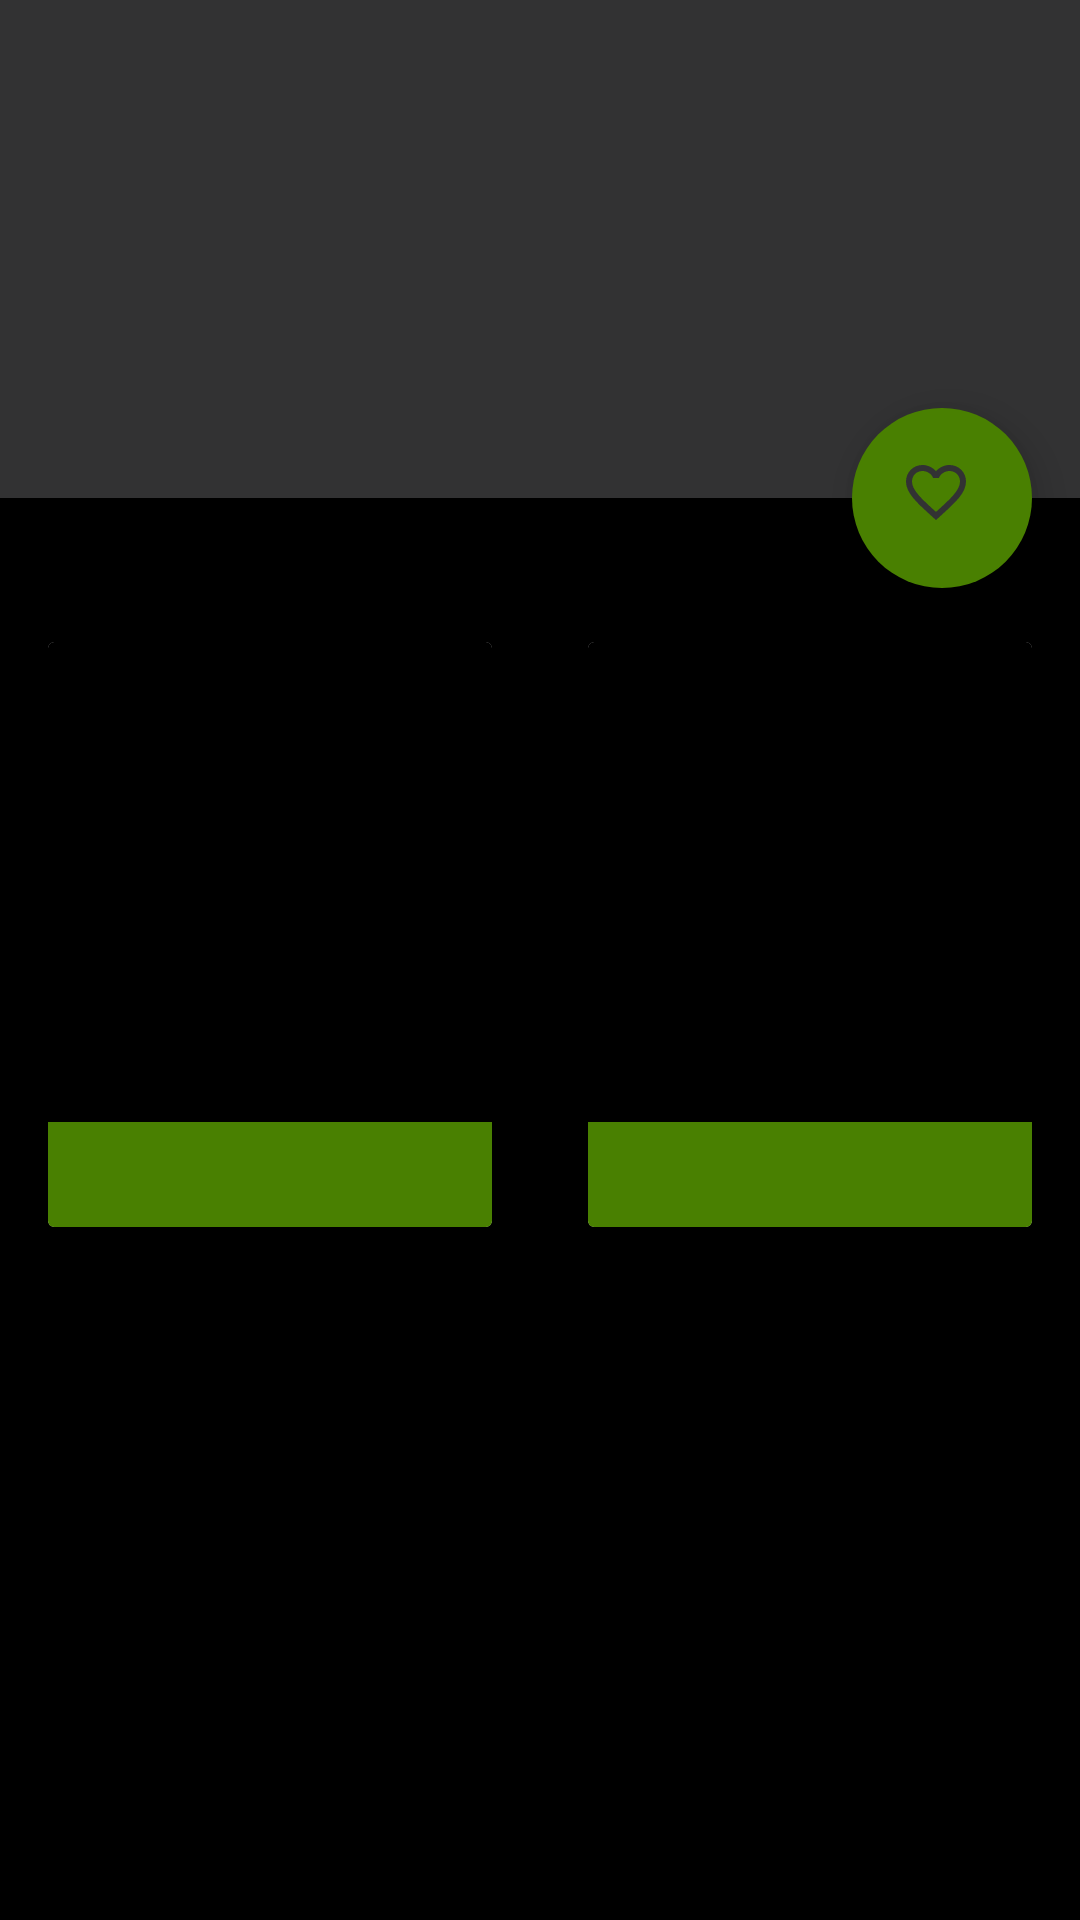

The Android layout XML behind this screen, and the referenced resources:
<!-- AndroidManifest.xml: application theme AppTheme -->
<!-- res/layout/fragment_detail.xml -->
<?xml version="1.0" encoding="utf-8"?>
<android.support.design.widget.CoordinatorLayout xmlns:android="http://schemas.android.com/apk/res/android"
    xmlns:app="http://schemas.android.com/apk/res-auto"
    android:layout_width="match_parent"
    android:layout_height="match_parent"
    android:background="@color/colorPrimaryDark"
    android:fitsSystemWindows="true">

    <LinearLayout
        android:id="@+id/ll_container"
        android:layout_width="match_parent"
        android:layout_height="wrap_content"
        android:background="@color/colorPrimary"
        android:orientation="vertical">

        <android.support.v7.widget.Toolbar
            android:id="@+id/toolbar"
            android:layout_width="match_parent"
            android:layout_height="wrap_content"
            android:minHeight="?attr/actionBarSize">

            <RelativeLayout
                android:layout_width="match_parent"
                android:layout_height="match_parent">

                <ImageView
                    android:layout_width="wrap_content"
                    android:layout_height="wrap_content"
                    android:layout_toStartOf="@+id/tv_release_date"
                    android:src="@drawable/ic_date_range_black_24dp"
                    android:layout_marginEnd="4dp"/>

                <TextView
                    android:id="@+id/tv_release_date"
                    android:layout_width="wrap_content"
                    android:layout_height="wrap_content"
                    android:layout_alignParentEnd="true"
                    android:layout_marginEnd="14dp"
                    android:layout_marginTop="4dp"
                    android:textColor="@color/colorWhite"
                    android:textSize="14sp" />

            </RelativeLayout>


        </android.support.v7.widget.Toolbar>

        <RelativeLayout
            android:layout_width="match_parent"
            android:layout_height="wrap_content"
            android:layout_marginBottom="?attr/actionBarSize">

            <ImageView
                android:id="@+id/iv_detail_artwork"
                android:layout_width="54dp"
                android:layout_height="54dp"
                android:layout_alignParentStart="true"
                android:layout_marginStart="16dp"
                android:importantForAccessibility="no"
                android:src="@drawable/ic_image_black_24dp" />

            <TextView
                android:id="@+id/tv_detail_track_name"
                android:layout_width="wrap_content"
                android:layout_height="wrap_content"
                android:layout_alignTop="@+id/iv_detail_artwork"
                android:layout_marginEnd="14dp"
                android:layout_marginStart="14dp"
                android:layout_toEndOf="@+id/iv_detail_artwork"
                android:textColor="@android:color/white"
                android:textSize="24sp" />

            <TextView
                android:id="@+id/tv_detail_artist_name"
                android:layout_width="match_parent"
                android:layout_height="wrap_content"
                android:layout_alignStart="@+id/tv_detail_track_name"
                android:layout_below="@+id/tv_detail_track_name"
                android:layout_marginEnd="14dp"
                android:textColor="@android:color/white"
                android:textSize="12sp" />

        </RelativeLayout>

        <FrameLayout
            android:id="@+id/tab_container"
            android:layout_width="match_parent"
            android:layout_height="wrap_content"
            android:background="@color/colorPrimaryDark">

            <ScrollView
                android:layout_width="match_parent"
                android:layout_height="wrap_content">

                <LinearLayout
                    android:layout_width="match_parent"
                    android:layout_height="wrap_content"
                    android:orientation="vertical">

                    <LinearLayout
                        android:layout_width="match_parent"
                        android:layout_height="wrap_content"
                        android:layout_marginTop="32dp"
                        android:orientation="horizontal"
                        android:weightSum="1.0">


                        <android.support.v7.widget.CardView
                            android:id="@+id/cv_track_view_url"
                            android:layout_width="0dp"
                            android:layout_height="wrap_content"
                            android:layout_gravity="top|start|center"
                            android:layout_margin="16dp"
                            android:layout_weight="0.5"
                            android:background="@color/colorPrimaryDark">

                            <LinearLayout
                                android:id="@+id/ll_track_view_url"
                                android:layout_width="match_parent"
                                android:layout_height="wrap_content"
                                android:background="?attr/selectableItemBackgroundBorderless"
                                android:clickable="true"
                                android:orientation="vertical">

                                <FrameLayout
                                    android:id="@+id/frame_layout_track"
                                    android:layout_width="match_parent"
                                    android:layout_height="wrap_content"
                                    android:background="@color/colorPrimaryDark">

                                    <ImageView
                                        android:id="@+id/iv_track_url"
                                        android:layout_width="match_parent"
                                        android:layout_height="160dp"
                                        android:adjustViewBounds="true"
                                        android:scaleType="fitCenter" />

                                    <TextView
                                        android:layout_width="wrap_content"
                                        android:layout_height="wrap_content"
                                        android:layout_gravity="center"
                                        android:text="@string/str_track_album_art"
                                        android:textSize="30sp"
                                        android:textStyle="bold" />
                                </FrameLayout>

                                <LinearLayout
                                    android:layout_width="match_parent"
                                    android:layout_height="wrap_content"
                                    android:layout_alignParentEnd="true"
                                    android:layout_below="@+id/frame_layout_track"
                                    android:background="@color/colorAccent"
                                    android:orientation="vertical"
                                    android:padding="8dp">

                                    <TextView
                                        android:id="@+id/tv_detail_track_name1"
                                        android:layout_width="wrap_content"
                                        android:layout_height="wrap_content"
                                        android:layout_gravity="center"
                                        android:textColor="@color/colorWhite" />

                                </LinearLayout>

                            </LinearLayout>

                        </android.support.v7.widget.CardView>

                        <android.support.v7.widget.CardView
                            android:id="@+id/cv_collection_view_url"
                            android:layout_width="0dp"
                            android:layout_height="wrap_content"
                            android:layout_gravity="top|end|center"
                            android:layout_margin="16dp"
                            android:layout_weight="0.5"
                            android:background="@color/colorPrimaryDark">

                            <LinearLayout
                                android:id="@+id/ll_collection_view_url"
                                android:layout_width="match_parent"
                                android:layout_height="wrap_content"
                                android:background="?attr/selectableItemBackgroundBorderless"
                                android:clickable="true"
                                android:orientation="vertical">

                                <FrameLayout
                                    android:id="@+id/frame_layout"
                                    android:layout_width="match_parent"
                                    android:layout_height="wrap_content"
                                    android:background="@color/colorPrimaryDark">

                                    <ImageView
                                        android:id="@+id/iv_collection_url"
                                        android:layout_width="match_parent"
                                        android:layout_height="160dp"
                                        android:adjustViewBounds="true"
                                        android:scaleType="fitCenter" />


                                    <TextView
                                        android:layout_width="wrap_content"
                                        android:layout_height="wrap_content"
                                        android:layout_gravity="center"
                                        android:text="@string/str_album_art"
                                        android:textSize="30sp"
                                        android:textStyle="bold" />

                                </FrameLayout>


                                <LinearLayout
                                    android:layout_width="match_parent"
                                    android:layout_height="wrap_content"
                                    android:layout_below="@+id/frame_layout"
                                    android:background="@color/colorAccent"
                                    android:orientation="vertical"
                                    android:padding="8dp">

                                    <TextView
                                        android:id="@+id/tv_detail_collection_name"
                                        android:layout_width="wrap_content"
                                        android:layout_height="wrap_content"
                                        android:layout_gravity="center"
                                        android:textColor="@color/colorWhite" />

                                </LinearLayout>

                            </LinearLayout>


                        </android.support.v7.widget.CardView>

                    </LinearLayout>

                </LinearLayout>

            </ScrollView>

        </FrameLayout>


    </LinearLayout>


    <android.support.design.widget.FloatingActionButton
        android:id="@+id/fab_favorite"
        android:layout_width="60dp"
        android:layout_height="60dp"
        android:layout_margin="16dp"
        android:src="@drawable/favorite_button"
        app:backgroundTint="@color/colorAccent"
        app:borderWidth="0dp"
        app:elevation="8dp"
        app:layout_anchor="@+id/tab_container"
        app:layout_anchorGravity="top|right|end" />


</android.support.design.widget.CoordinatorLayout>
<!-- resources referenced by this layout -->
<resources>
  <color name="colorAccent">#498001</color>
  <color name="colorPrimary">#323233</color>
  <color name="colorPrimaryDark">#000000</color>
  <color name="colorWhite">#FFFFFF</color>
  <!-- drawable favorite_button (drawable) -->
  <?xml version="1.0" encoding="utf-8"?>
  <selector xmlns:android="http://schemas.android.com/apk/res/android">
      <item android:drawable="@drawable/ic_favorite_border_black_24dp" android:state_enabled="false"/>
      <item android:drawable="@drawable/ic_favorite_black_24dp"
          android:state_pressed="true" />
      <item android:drawable="@drawable/ic_favorite_black_24dp"
          android:state_selected="true" />
      <item android:drawable="@drawable/ic_favorite_border_black_24dp" />
  </selector>
  <string name="str_album_art">ALBUM</string>
  <string name="str_track_album_art">TRACK</string>
  <style name="AppTheme" parent="Theme.AppCompat.Light.DarkActionBar">
          
          <item name="colorPrimary">@color/colorPrimary</item>
          <item name="colorPrimaryDark">@color/colorPrimaryDark</item>
          <item name="colorAccent">@color/colorAccent</item>
      </style>
  <!-- drawable ic_favorite_border_black_24dp (drawable) -->
  <vector xmlns:android="http://schemas.android.com/apk/res/android"
          android:width="24dp"
          android:height="24dp"
          android:viewportWidth="24.0"
          android:viewportHeight="24.0">
      <path
          android:fillColor="#323233"
          android:pathData="M16.5,3c-1.74,0 -3.41,0.81 -4.5,2.09C10.91,3.81 9.24,3 7.5,3 4.42,3 2,5.42 2,8.5c0,3.78 3.4,6.86 8.55,11.54L12,21.35l1.45,-1.32C18.6,15.36 22,12.28 22,8.5 22,5.42 19.58,3 16.5,3zM12.1,18.55l-0.1,0.1 -0.1,-0.1C7.14,14.24 4,11.39 4,8.5 4,6.5 5.5,5 7.5,5c1.54,0 3.04,0.99 3.57,2.36h1.87C13.46,5.99 14.96,5 16.5,5c2,0 3.5,1.5 3.5,3.5 0,2.89 -3.14,5.74 -7.9,10.05z"/>
  </vector>
  <!-- drawable ic_favorite_black_24dp (drawable) -->
  <vector xmlns:android="http://schemas.android.com/apk/res/android"
          android:width="24dp"
          android:height="24dp"
          android:viewportWidth="24.0"
          android:viewportHeight="24.0">
      <path
          android:fillColor="#323233"
          android:pathData="M12,21.35l-1.45,-1.32C5.4,15.36 2,12.28 2,8.5 2,5.42 4.42,3 7.5,3c1.74,0 3.41,0.81 4.5,2.09C13.09,3.81 14.76,3 16.5,3 19.58,3 22,5.42 22,8.5c0,3.78 -3.4,6.86 -8.55,11.54L12,21.35z"/>
  </vector>
</resources>
